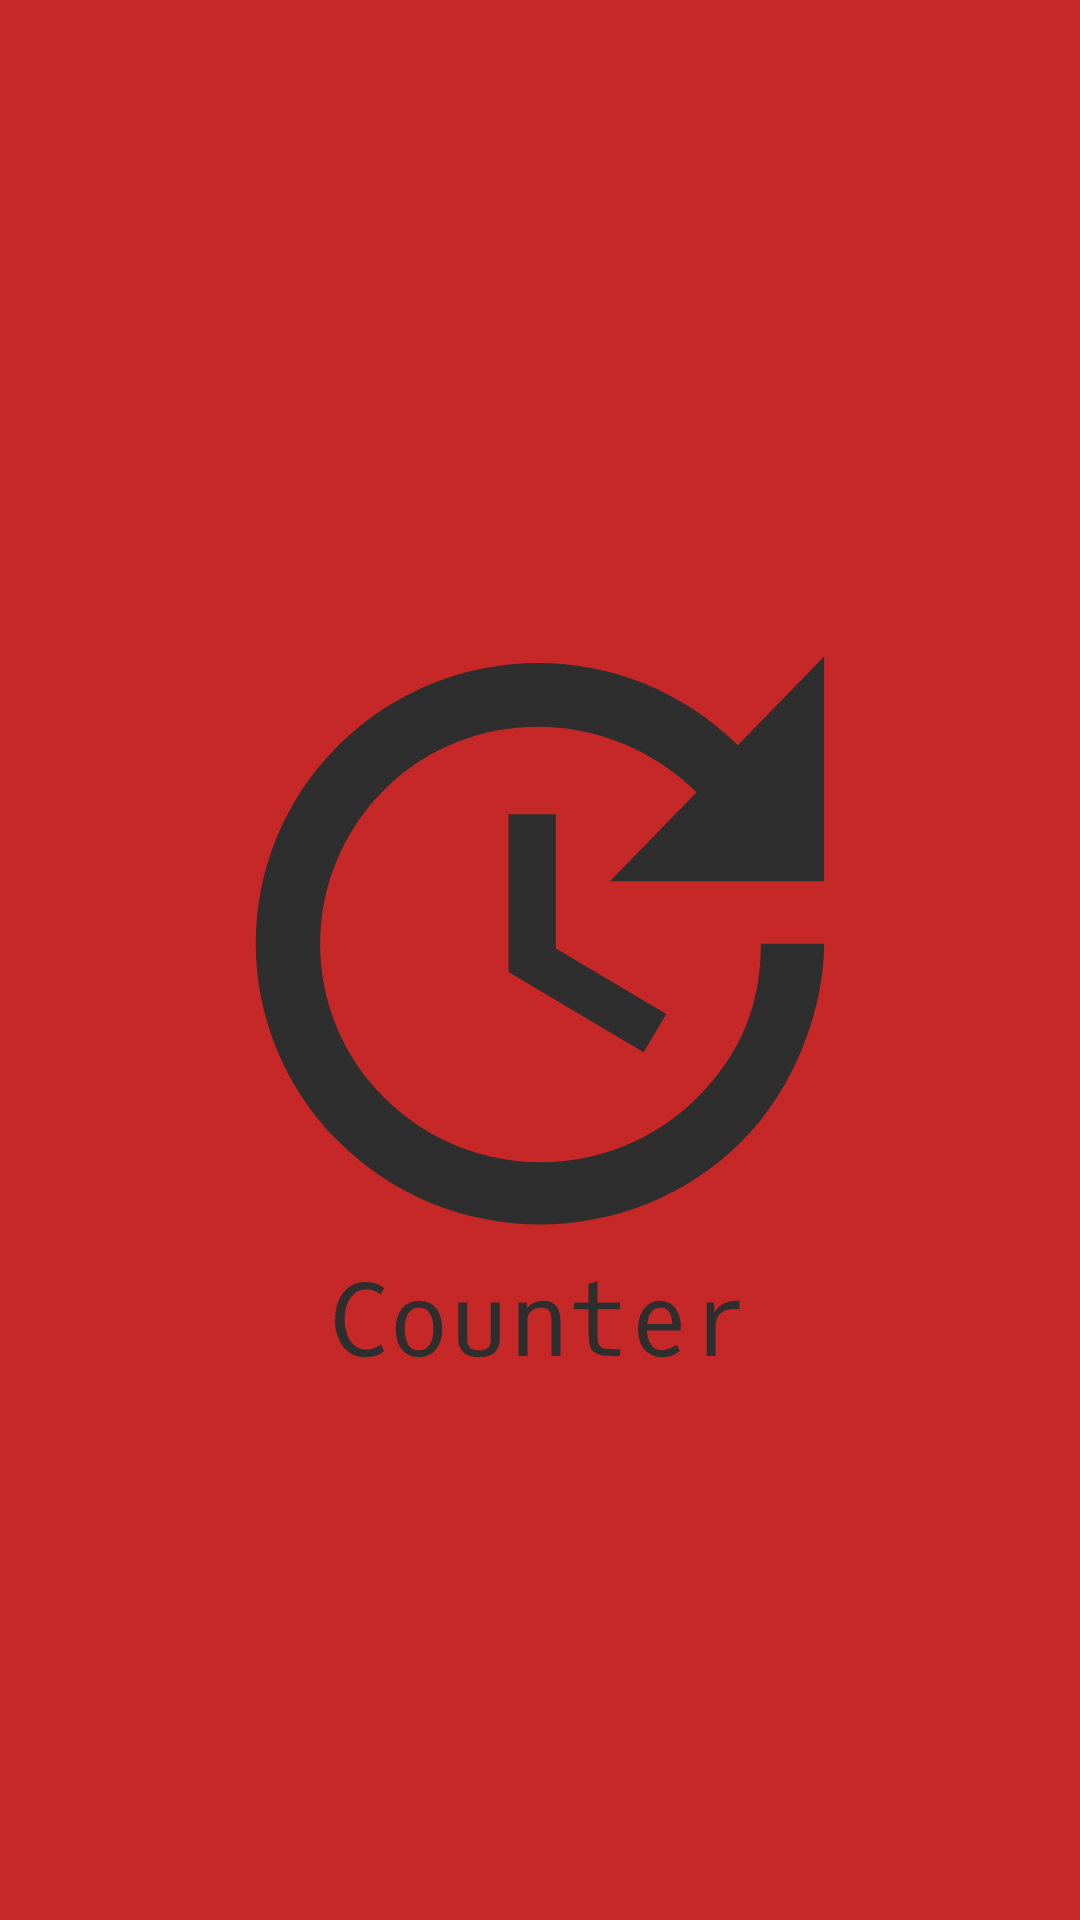

Here is an Android app screen rendered from its layout file. Give the layout XML and the strings, colors and styles it references.
<!-- AndroidManifest.xml: activity theme AppTheme.Launcher -->
<!-- res/layout/activity_date_selected.xml -->
<?xml version="1.0" encoding="utf-8"?>
<android.support.constraint.ConstraintLayout xmlns:android="http://schemas.android.com/apk/res/android"
    xmlns:app="http://schemas.android.com/apk/res-auto"
    xmlns:tools="http://schemas.android.com/tools"
    android:layout_width="match_parent"
    android:layout_height="match_parent"
    tools:context=".DateSelectedActivity">

    <android.support.v4.view.ViewPager
        android:id="@+id/viewPager_select_date"
        android:layout_width="0dp"
        android:layout_height="0dp"
        app:layout_constraintBottom_toBottomOf="parent"
        app:layout_constraintEnd_toEndOf="parent"
        app:layout_constraintStart_toStartOf="parent"
        app:layout_constraintTop_toTopOf="parent" />
</android.support.constraint.ConstraintLayout>
<!-- resources referenced by this layout -->
<resources>
  <style name="AppTheme.Launcher" parent="AppTheme">
          <item name="android:windowBackground">@drawable/ic_vd_launch_counter</item>
      </style>
  <style name="AppTheme" parent="Theme.AppCompat.Light.NoActionBar">
          
          <item name="colorPrimary">@color/colorPrimary</item>
          <item name="colorPrimaryDark">@color/colorPrimaryDark</item>
          <item name="colorAccent">@color/colorAccent</item>
          <item name="android:statusBarColor">@color/appMainColor</item>
          <item name="android:navigationBarColor">@color/appMainColor</item>
      </style>
  <!-- drawable ic_vd_launch_counter: vector/xml drawable (drawable, 7862 chars, omitted) -->
  <color name="colorPrimary">#212121</color>
  <color name="colorPrimaryDark">#111111</color>
  <color name="colorAccent">#c62828</color>
  <color name="appMainColor">#c62828</color>
</resources>
